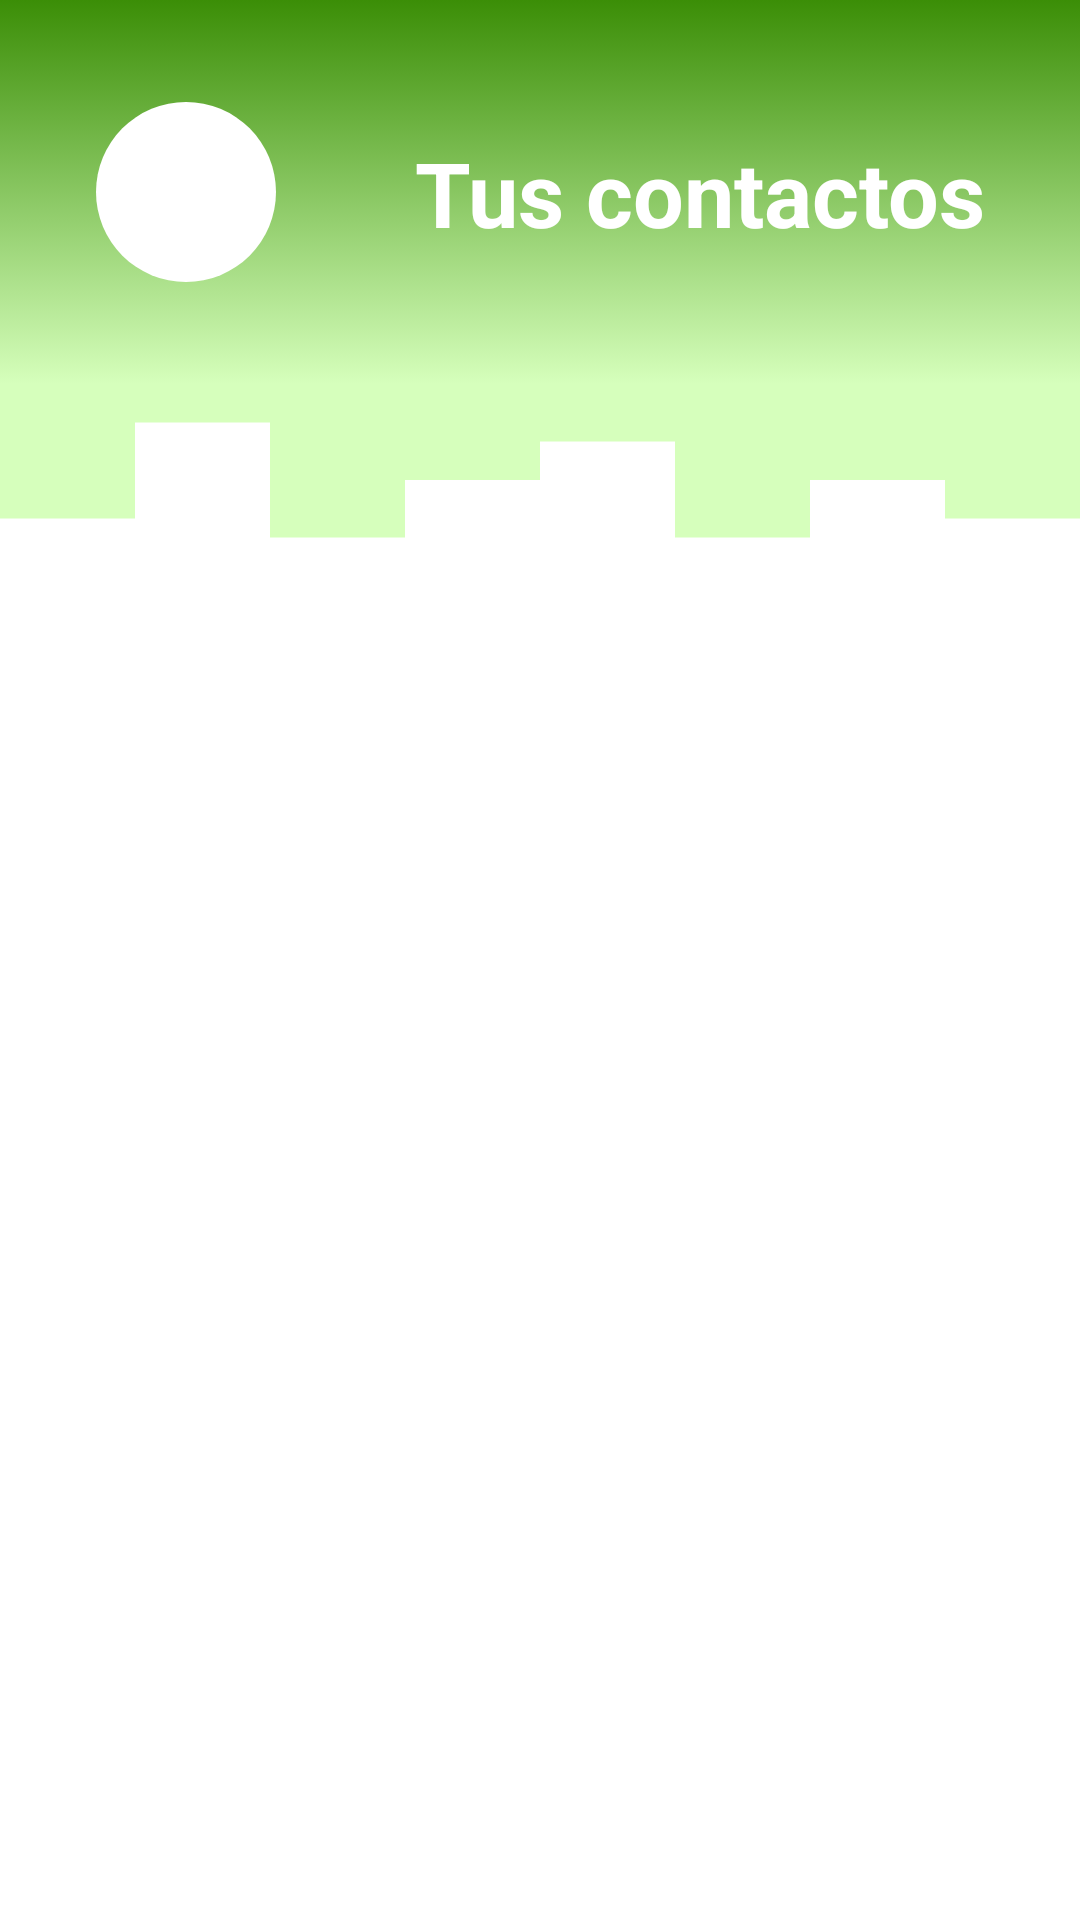

This screen was rendered from an Android layout file. Write that file and the resources it references.
<!-- AndroidManifest.xml: application theme Theme.Amigos.NoActionBar -->
<!-- res/layout/fragment_contactos.xml -->
<?xml version="1.0" encoding="utf-8"?>
<androidx.constraintlayout.widget.ConstraintLayout xmlns:android="http://schemas.android.com/apk/res/android"
    xmlns:app="http://schemas.android.com/apk/res-auto"
    xmlns:tools="http://schemas.android.com/tools"
    android:layout_width="match_parent"
    android:layout_height="match_parent"
    tools:context=".view.fragment.ContactosFragment">

    <androidx.recyclerview.widget.RecyclerView
        android:id="@+id/recyclerContactos"
        android:layout_width="0dp"
        android:layout_height="0dp"
        android:layout_marginStart="8dp"
        android:layout_marginTop="8dp"
        android:layout_marginEnd="8dp"
        android:layout_marginBottom="8dp"
        android:padding="4dp"
        app:layout_constraintBottom_toBottomOf="parent"
        app:layout_constraintEnd_toEndOf="parent"
        app:layout_constraintStart_toStartOf="parent"
        app:layout_constraintTop_toTopOf="@+id/guideline6"
        tools:listitem="@layout/item_recycler_contactos" />

    <androidx.constraintlayout.widget.Guideline
        android:id="@+id/guideline5"
        android:layout_width="wrap_content"
        android:layout_height="wrap_content"
        android:orientation="horizontal"
        app:layout_constraintGuide_percent="0.20" />

    <androidx.constraintlayout.widget.Guideline
        android:id="@+id/guideline6"
        android:layout_width="wrap_content"
        android:layout_height="wrap_content"
        android:orientation="horizontal"
        app:layout_constraintGuide_percent="0.3" />

    <View
        android:id="@+id/view4"
        android:layout_width="0dp"
        android:layout_height="0dp"
        android:background="@drawable/bg_inicio"
        app:layout_constraintBottom_toTopOf="@+id/guideline5"
        app:layout_constraintEnd_toEndOf="parent"
        app:layout_constraintStart_toStartOf="parent"
        app:layout_constraintTop_toTopOf="parent" />

    <View
        android:id="@+id/view5"
        android:layout_width="0dp"
        android:layout_height="0dp"
        android:background="@drawable/ic_olacuadrada"
        app:layout_constraintBottom_toTopOf="@+id/guideline6"
        app:layout_constraintEnd_toEndOf="parent"
        app:layout_constraintStart_toStartOf="parent"
        app:layout_constraintTop_toTopOf="@+id/guideline5" />

    <TextView
        android:id="@+id/textView2"
        android:layout_width="0dp"
        android:layout_height="wrap_content"
        android:layout_marginStart="32dp"
        android:layout_marginTop="8dp"
        android:layout_marginEnd="32dp"
        android:layout_marginBottom="8dp"
        android:text="@string/tvListaContactos"
        android:textAlignment="viewEnd"
        android:textColor="#FFFFFF"
        android:textSize="30sp"
        android:textStyle="bold"
        app:layout_constraintBottom_toTopOf="@+id/guideline5"
        app:layout_constraintEnd_toEndOf="@id/view4"
        app:layout_constraintStart_toEndOf="@+id/btAtrasContactos"
        app:layout_constraintTop_toTopOf="@id/view4" />

    <ImageButton
        android:id="@+id/btAtrasContactos"
        android:layout_width="wrap_content"
        android:layout_height="wrap_content"
        android:layout_marginStart="32dp"
        android:layout_marginTop="8dp"
        android:layout_marginBottom="8dp"
        android:background="@drawable/boton_redondeado_atras"
        android:backgroundTint="#FFFFFF"
        android:contentDescription="@string/cont_atras"
        android:src="@drawable/ic_back"
        app:backgroundTint="#FFFFFF"
        app:layout_constraintBottom_toTopOf="@+id/guideline5"
        app:layout_constraintStart_toStartOf="@id/view4"
        app:layout_constraintTop_toTopOf="@id/view4" />
</androidx.constraintlayout.widget.ConstraintLayout>
<!-- res/layout/item_recycler_contactos.xml (included above) -->
<?xml version="1.0" encoding="utf-8"?>
<androidx.constraintlayout.widget.ConstraintLayout xmlns:android="http://schemas.android.com/apk/res/android"
    xmlns:app="http://schemas.android.com/apk/res-auto"
    xmlns:tools="http://schemas.android.com/tools"
    android:layout_width="match_parent"
    android:layout_height="wrap_content"
    android:padding="6dp">


    <View
        android:id="@+id/viewContactos"
        android:layout_width="wrap_content"
        android:layout_height="0dp"
        android:background="@drawable/contenedor_item"
        app:layout_constraintBottom_toBottomOf="parent"
        app:layout_constraintEnd_toEndOf="parent"
        app:layout_constraintStart_toStartOf="parent"
        app:layout_constraintTop_toTopOf="parent" />

    <ImageView
        android:id="@+id/imgTelefonoContacto"
        android:layout_width="20dp"
        android:layout_height="20dp"
        android:layout_marginStart="24dp"
        android:layout_marginTop="16dp"
        android:contentDescription="@string/cont_tel"
        app:layout_constraintBottom_toBottomOf="@+id/imgContacto"
        app:layout_constraintStart_toEndOf="@+id/imgContacto"
        app:layout_constraintTop_toBottomOf="@+id/tvNombreContacto"
        app:srcCompat="@drawable/ic_phone" />

    <ImageView
        android:id="@+id/imgNombreContacto"
        android:layout_width="20dp"
        android:layout_height="20dp"
        android:layout_marginStart="8dp"
        android:contentDescription="@string/cont_nom"
        app:layout_constraintStart_toEndOf="@+id/imgContacto"
        app:layout_constraintTop_toTopOf="@+id/imgContacto"
        app:srcCompat="@drawable/ic_person" />

    <de.hdodenhof.circleimageview.CircleImageView
        android:id="@+id/imgContacto"
        android:layout_width="56dp"
        android:layout_height="56dp"
        android:layout_marginStart="16dp"
        android:layout_marginTop="16dp"
        android:layout_marginBottom="16dp"
        android:contentDescription="@string/contImgContacto"
        app:layout_constraintBottom_toBottomOf="@id/viewContactos"
        app:layout_constraintStart_toStartOf="@id/viewContactos"
        app:layout_constraintTop_toTopOf="@id/viewContactos" />

    <TextView
        android:id="@+id/tvNombreContacto"
        android:layout_width="0dp"
        android:layout_height="wrap_content"
        android:layout_marginStart="8dp"
        android:layout_marginEnd="8dp"
        android:textColor="#000000"
        android:textStyle="bold"
        app:layout_constraintBottom_toBottomOf="@+id/imgNombreContacto"
        app:layout_constraintEnd_toStartOf="@+id/imgNextContactos"
        app:layout_constraintStart_toEndOf="@+id/imgNombreContacto"
        app:layout_constraintTop_toTopOf="@+id/imgNombreContacto" />

    <TextView
        android:id="@+id/tvTelefonoContacto"
        android:layout_width="0dp"
        android:layout_height="wrap_content"
        android:layout_marginStart="8dp"
        android:layout_marginEnd="8dp"
        android:textColor="#000000"
        app:layout_constraintBottom_toBottomOf="@+id/imgTelefonoContacto"
        app:layout_constraintEnd_toStartOf="@+id/imgNextContactos"
        app:layout_constraintStart_toEndOf="@+id/imgTelefonoContacto"
        app:layout_constraintTop_toTopOf="@+id/imgTelefonoContacto" />

    <ImageView
        android:id="@+id/imgNextContactos"
        android:layout_width="56dp"
        android:layout_height="56dp"
        android:layout_marginEnd="16dp"
        android:contentDescription="@string/cont_next"
        app:layout_constraintBottom_toBottomOf="@+id/imgContacto"
        app:layout_constraintEnd_toEndOf="@id/viewContactos"
        app:layout_constraintTop_toTopOf="@+id/imgContacto"
        app:srcCompat="@drawable/ic_next" />
</androidx.constraintlayout.widget.ConstraintLayout>
<!-- resources referenced by this layout -->
<resources>
  <!-- drawable bg_inicio (drawable) -->
  <?xml version="1.0" encoding="utf-8"?>
  <selector xmlns:android="http://schemas.android.com/apk/res/android">
      <item>
          <shape>
              <gradient android:angle="270"
                  android:startColor="#3B8E07"
                  android:endColor="#D6FFBC" />
          </shape>
      </item>
  </selector>
  <!-- drawable boton_redondeado_atras (drawable) -->
  <?xml version="1.0" encoding="utf-8"?>
  <shape xmlns:android="http://schemas.android.com/apk/res/android">
      <size android:height="60dp" android:width="60dp"></size>
      <corners android:radius="30dp"></corners>
      <solid android:color="#FFFFFF" />
  </shape>
  <!-- drawable contenedor_item (drawable) -->
  <?xml version="1.0" encoding="utf-8"?>
  <selector xmlns:android="http://schemas.android.com/apk/res/android">
  
      <item>
  
          <shape>
  
              <corners android:radius="10dp" />
              <solid android:color="#DBF7DB" />
              <stroke android:color="#397116" android:width="1dp" />
  
          </shape>
  
      </item>
  
  </selector>
  <!-- drawable ic_olacuadrada (drawable) -->
  <vector xmlns:android="http://schemas.android.com/apk/res/android"
      android:width="1440dp"
      android:height="320dp"
      android:viewportWidth="1440"
      android:viewportHeight="320">
    <path
        android:pathData="M0,224L0,224L180,224L180,64L360,64L360,256L540,256L540,160L720,160L720,96L900,96L900,256L1080,256L1080,160L1260,160L1260,224L1440,224L1440,0L1260,0L1260,0L1080,0L1080,0L900,0L900,0L720,0L720,0L540,0L540,0L360,0L360,0L180,0L180,0L0,0L0,0Z"
        android:fillColor="#D6FFBC"/>
  </vector>
  <string name="contImgContacto">Avatar</string>
  <string name="cont_atras">Atrás</string>
  <string name="cont_next">Siguiente</string>
  <string name="cont_nom">Nombre</string>
  <string name="cont_tel">Teléfono</string>
  <string name="tvListaContactos">Tus contactos</string>
  <style name="Theme.Amigos.NoActionBar">
          <item name="windowActionBar">false</item>
          <item name="windowNoTitle">true</item>
      </style>
</resources>
